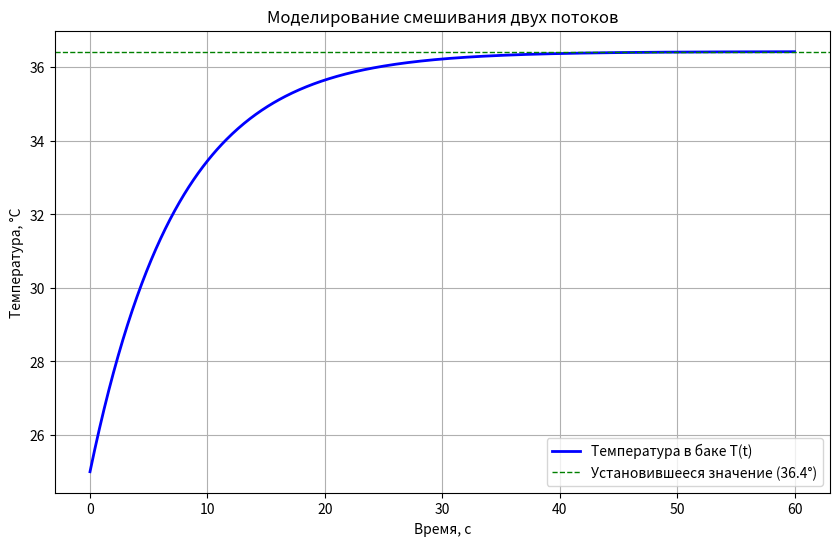

Write the Python code that produced this figure.
import numpy
import matplotlib.pyplot as plot
from scipy.integrate import odeint  # Ordinary Differential Equation Integrator

volume = 52  # Объем бака
theta_1 = 15  # Температура первого потока (холодная вода)
theta_2 = 65  # Температура второго потока (горячая вода)
g_1 = 4  # Расход первого потока (холодная вода)
g_2 = 3  # Расход второго потока (горячая вода)

theta_0 = 25

def heat_balance_ode(T, t):
    dT_dt = (g_1 * theta_1 + g_2 * theta_2 - (g_1 + g_2) * T) / volume
    return dT_dt

t = numpy.linspace(0, 60, 600)

T_solution = odeint(heat_balance_ode, theta_0, t)

T_steady = (g_1 * theta_1 + g_2 * theta_2) / (g_1 + g_2)  # dT_dt = 0
print(f"Установившаяся температура: {T_steady:.2f} градусов")

# Построение графика
plot.figure(figsize=(10, 6))
plot.plot(t, T_solution, 'b-', linewidth=2, label='Температура в баке T(t)')

plot.axhline(y=T_steady, color='g', linewidth=1, linestyle='--', label=f'Установившееся значение ({T_steady:.1f}°)')

plot.title('Моделирование смешивания двух потоков')
plot.xlabel('Время, с')
plot.ylabel('Температура, °С')
plot.legend()
plot.grid(True)

file_name = 'simulation.png'
plot.savefig(file_name, dpi=150)
print(f"График сохранен в файл '{file_name}'")
